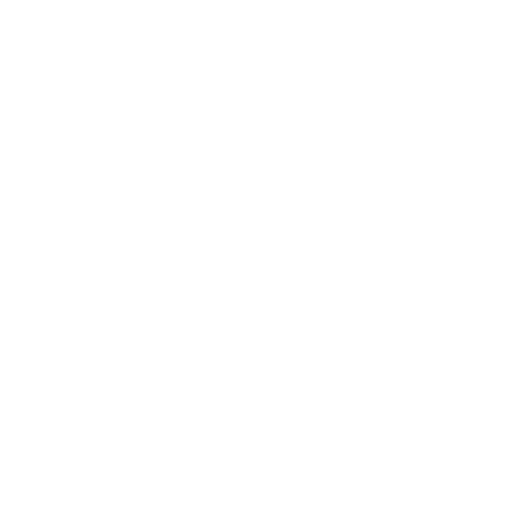
t = 0.00 s
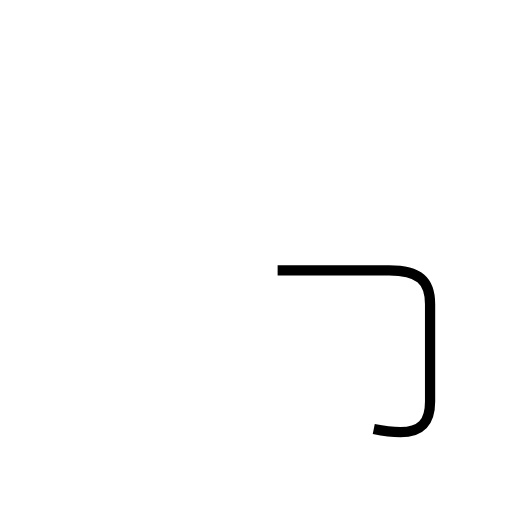
t = 1.02 s
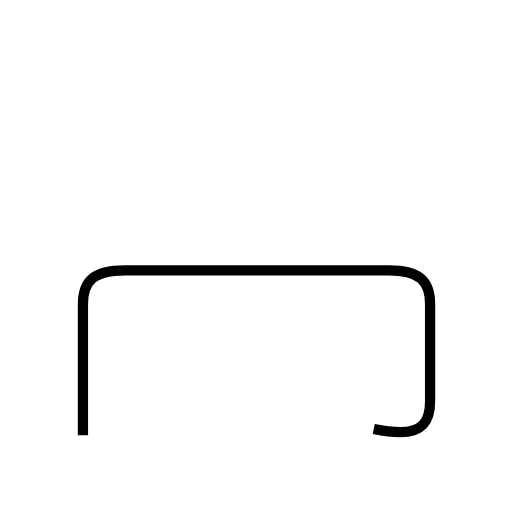
t = 2.03 s
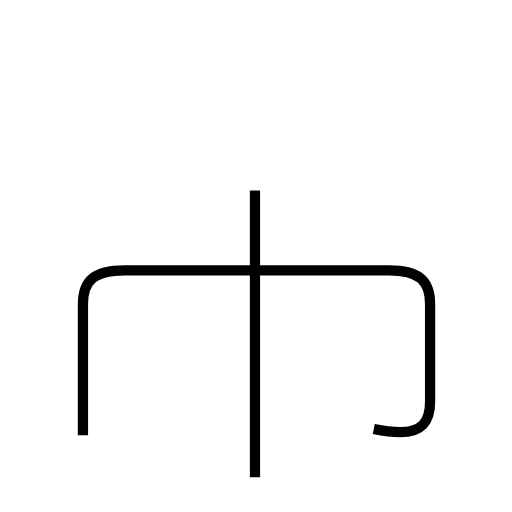
t = 2.87 s
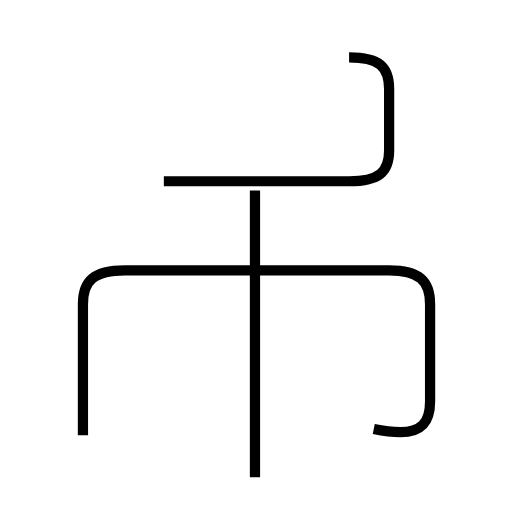
t = 3.94 s
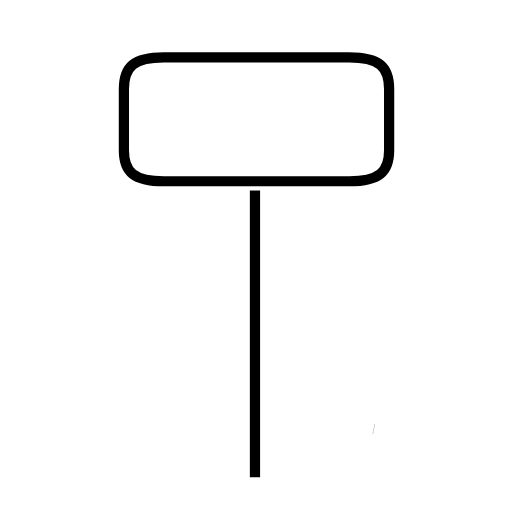
t = 5.01 s

The animated SVG that drew these frames (rendered in a browser with its animation timeline set to each time). Animation: 3 SMIL elements (animate=3); one cycle of 5.01 s.

<?xml version='1.0' encoding='utf-8'?>
<svg viewBox="0.0 -6.0 50.0 50.0" version="1.1" xmlns="http://www.w3.org/2000/svg"><rect x="-1000" y="-1000" width="2000" height="2000" stroke="white" fill="white" /><g style="fill:none;stroke:#000000;stroke-width:1"><path d="M 36.5 -2.1 C 37.5 -1.9 38.4 -1.8 39.1 -1.8 C 41.1 -1.8 42.0 -2.7 42.0 -4.8 L 42.0 -14.3 C 42.0 -16.6 40.9 -17.6 38.0 -17.6 L 12.2 -17.6 C 9.2 -17.6 8.1 -16.6 8.1 -14.3 L 8.1 -1.5 " transform="translate(0.0 38.0)" stroke-dasharray="67.66834620331707" stroke-dashoffset="67.66834620331707"><animate attributeName="stroke-dashoffset" from="67.66834620331707" to="0" dur="2.030050386099512s" begin="0s; anim_end.end" fill="freeze" id="anim0" /></path><path d="M 24.9 2.6 L 24.9 -25.4 " transform="translate(0.0 38.0)" stroke-dasharray="28.0" stroke-dashoffset="28.0"><animate attributeName="stroke-dashoffset" from="28.0" to="0" dur="0.84s" begin="anim0.end" fill="freeze" id="anim1" /></path><path d="M 16.0 -26.3 L 34.1 -26.3 C 37.0 -26.3 38.0 -27.2 38.0 -29.3 L 38.0 -35.3 C 38.0 -37.5 37.0 -38.4 34.1 -38.4 L 16.0 -38.4 C 13.1 -38.4 12.1 -37.5 12.1 -35.3 L 12.1 -29.3 C 12.1 -27.2 13.1 -26.3 16.0 -26.3 Z" transform="translate(0.0 38.0)" stroke-dasharray="71.21523938633018" stroke-dashoffset="71.21523938633018"><animate attributeName="stroke-dashoffset" from="71.21523938633018" to="0" dur="2.1364571815899054s" begin="anim1.end" fill="freeze" id="anim_end" /></path></g></svg>
